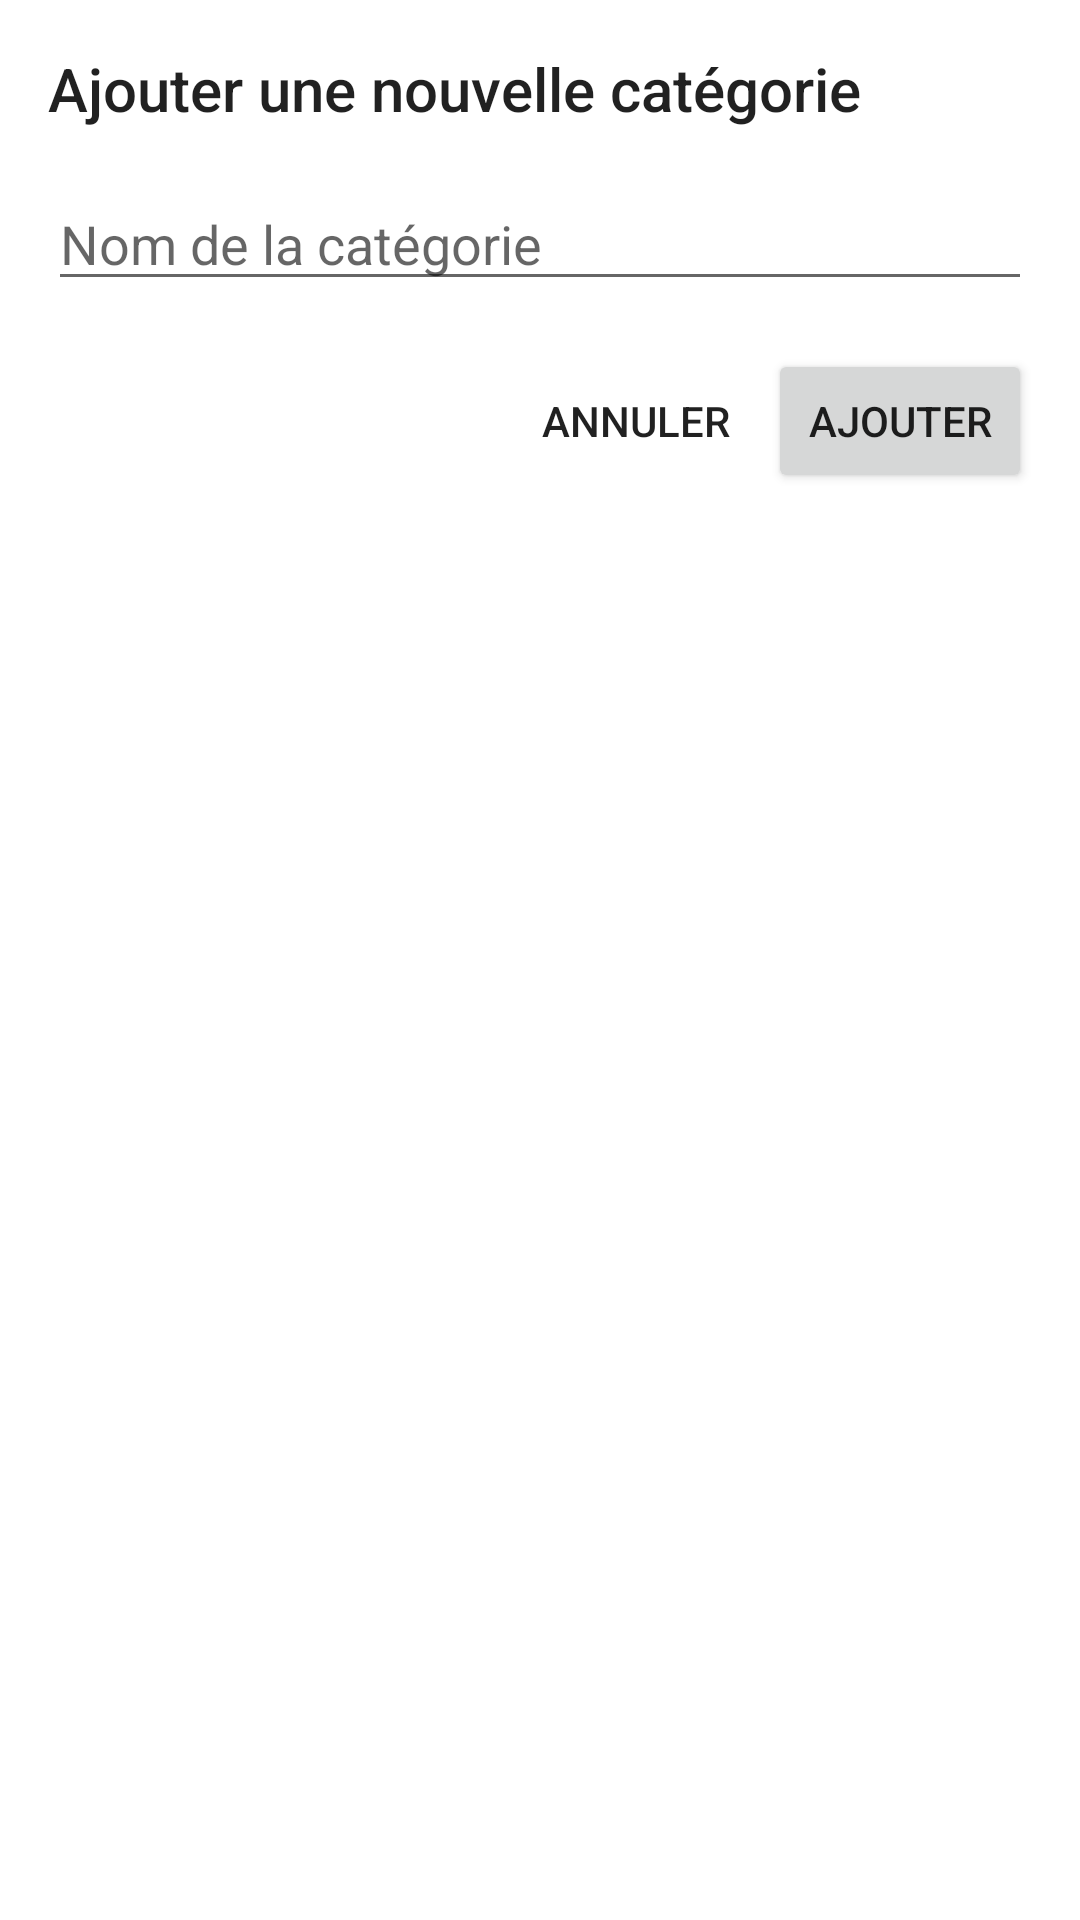

Produce the Android XML layout that renders to this screen, including the resource entries it uses.
<!-- AndroidManifest.xml: application theme Theme.ClipboardManager -->
<!-- res/layout/dialog_add_category.xml -->
<?xml version="1.0" encoding="utf-8"?>
<LinearLayout xmlns:android="http://schemas.android.com/apk/res/android"
    android:layout_width="match_parent"
    android:layout_height="wrap_content"
    android:orientation="vertical"
    android:padding="16dp">

    <TextView
        android:layout_width="match_parent"
        android:layout_height="wrap_content"
        android:text="Ajouter une nouvelle catégorie"
        android:textAppearance="@style/TextAppearance.AppCompat.Title"
        android:layout_marginBottom="16dp" />

    <EditText
        android:id="@+id/editCategoryName"
        android:layout_width="match_parent"
        android:layout_height="wrap_content"
        android:hint="Nom de la catégorie"
        android:inputType="text"
        android:layout_marginBottom="16dp" />

    <LinearLayout
        android:layout_width="match_parent"
        android:layout_height="wrap_content"
        android:orientation="horizontal"
        android:gravity="end">

        <Button
            android:id="@+id/btnCancelCategory"
            android:layout_width="wrap_content"
            android:layout_height="wrap_content"
            android:text="Annuler"
            style="@style/Widget.AppCompat.Button.Borderless" />

        <Button
            android:id="@+id/btnSaveCategory"
            android:layout_width="wrap_content"
            android:layout_height="wrap_content"
            android:text="Ajouter" />
    </LinearLayout>
</LinearLayout>
<!-- resources referenced by this layout -->
<resources>
  <style name="Theme.ClipboardManager" parent="Theme.MaterialComponents.DayNight.DarkActionBar">
          
          <item name="colorPrimary">@color/primary</item>
          <item name="colorPrimaryVariant">@color/primary_dark</item>
          <item name="colorOnPrimary">@color/white</item>
  
          
          <item name="colorSecondary">@color/accent</item>
          <item name="colorSecondaryVariant">@color/accent</item>
          <item name="colorOnSecondary">@color/black</item>
  
          
          <item name="android:statusBarColor">?attr/colorPrimaryVariant</item>
  
          
      </style>
  <color name="primary">#FF6200EE</color>
  <color name="primary_dark">#FF3700B3</color>
  <color name="white">#FFFFFFFF</color>
  <color name="accent">#FF03DAC5</color>
  <color name="black">#FF000000</color>
</resources>
